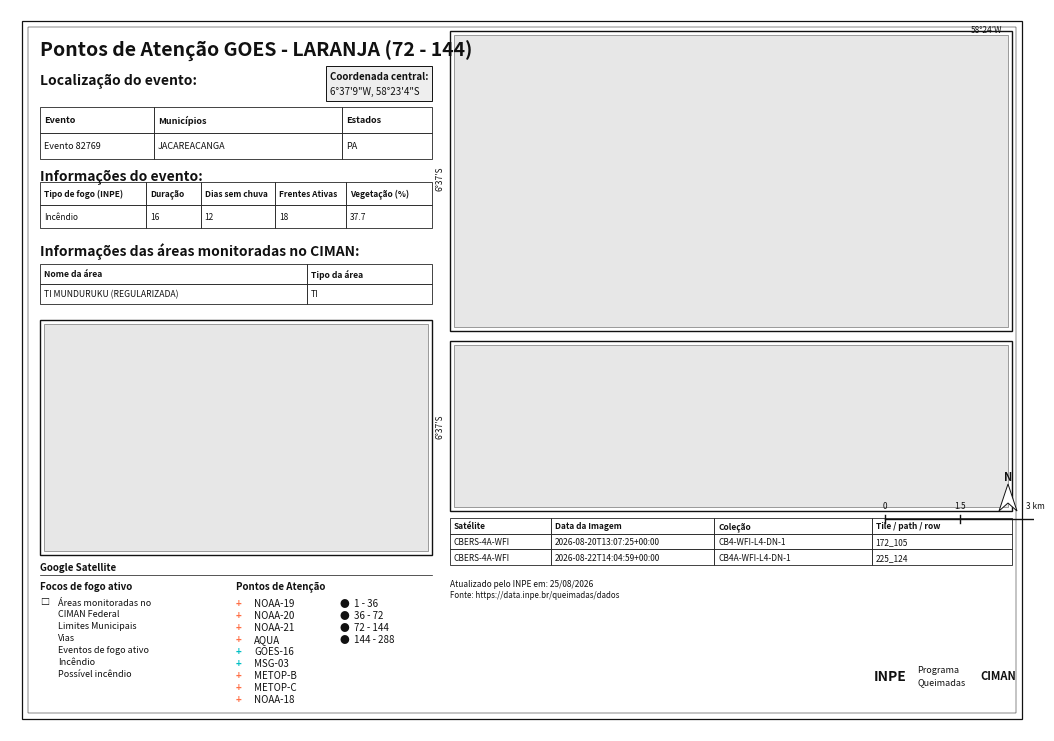

This figure's Python source:
import matplotlib.pyplot as plt
from matplotlib.patches import Rectangle, Polygon

# ============================================================
# LAYOUT - PONTOS DE ATENÇÃO GOES
# ============================================================

DPI = 100
WIDTH_PX, HEIGHT_PX = 1024, 722

fig = plt.figure(figsize=(WIDTH_PX / DPI, HEIGHT_PX / DPI), dpi=DPI)
ax = fig.add_axes([0, 0, 1, 1])
ax.set_xlim(0, WIDTH_PX)
ax.set_ylim(0, HEIGHT_PX)
ax.axis("off")

# ------------------------------------------------------------
# Estilo
# ------------------------------------------------------------
BLACK = "#111111"
LIGHT = "#EEEEEE"
MAP_BG = "#E7E7E7"
GRID = "#777777"

def rect(x, y, w, h, lw=1, face="white", edge=BLACK):
    """Retângulo usando coordenadas em pixels."""
    ax.add_patch(
        Rectangle(
            (x, y), w, h,
            facecolor=face,
            edgecolor=edge,
            linewidth=lw
        )
    )

def txt(x, y, s, size=8, bold=False, ha="left", va="center",
        color=BLACK, rotation=0):
    ax.text(
        x, y, s,
        fontsize=size,
        fontweight="bold" if bold else "normal",
        ha=ha,
        va=va,
        color=color,
        rotation=rotation
    )

def section_title(x, y, s):
    txt(x, y, s, size=10, bold=True)

def table(x, y, w, h, headers, rows, widths=None, fs=7):
    """Tabela simples. x/y = canto inferior esquerdo."""
    ncol = len(headers)
    nrow = len(rows) + 1

    if widths is None:
        widths = [1 / ncol] * ncol

    scale = sum(widths)
    widths = [v / scale for v in widths]

    col_x = [x]
    for p in widths:
        col_x.append(col_x[-1] + w * p)

    row_h = h / nrow

    for r in range(nrow):
        yy = y + h - (r + 1) * row_h

        for c in range(ncol):
            xx = col_x[c]
            ww = col_x[c + 1] - xx

            rect(xx, yy, ww, row_h, lw=.55, face="white")

            if r == 0:
                value = headers[c]
                bold = True
            else:
                value = rows[r - 1][c]
                bold = False

            txt(xx + 4, yy + row_h / 2, str(value),
                size=fs, bold=bold)

def map_frame(x, y, w, h):
    """Moldura vazia para inserir posteriormente o mapa."""
    rect(x, y, w, h, lw=1.0, face="white")
    rect(x + 4, y + 4, w - 8, h - 8,
         lw=.5, face=MAP_BG, edge=GRID)

def legend_symbol(x, y, symbol, label, color=BLACK, fs=7):
    txt(x, y, symbol, size=fs, bold=True, color=color)
    txt(x + 18, y, label, size=fs)

# ------------------------------------------------------------
# Moldura externa
# ------------------------------------------------------------
rect(12, 12, 1000, 698, lw=.9)
rect(18, 18, 988, 686, lw=.35)

# ------------------------------------------------------------
# Título
# ------------------------------------------------------------
txt(
    30, 681,
    "Pontos de Atenção GOES - LARANJA (72 - 144)",
    size=14, bold=True
)

# ============================================================
# COLUNA ESQUERDA
# ============================================================
LX = 30
LW = 392

# Localização
section_title(LX, 651, "Localização do evento:")

rect(316, 630, 106, 35, lw=.7, face=LIGHT)
txt(320, 655, "Coordenada central:", size=7, bold=True)
txt(320, 640, '6°37\'9"W, 58°23\'4"S', size=7)

table(
    LX, 572, LW, 52,
    ["Evento", "Municípios", "Estados"],
    [["Evento 82769", "JACAREACANGA", "PA"]],
    widths=[.29, .48, .23],
    fs=6.5
)

# Informações do evento
section_title(LX, 555, "Informações do evento:")

table(
    LX, 503, LW, 46,
    ["Tipo de fogo (INPE)", "Duração", "Dias sem chuva",
     "Frentes Ativas", "Vegetação (%)"],
    [["Incêndio", "16", "12", "18", "37.7"]],
    widths=[.27, .14, .19, .18, .22],
    fs=6.0
)

# Áreas monitoradas
section_title(LX, 480, "Informações das áreas monitoradas no CIMAN:")

table(
    LX, 427, LW, 40,
    ["Nome da área", "Tipo da área"],
    [["TI MUNDURUKU (REGULARIZADA)", "TI"]],
    widths=[.68, .32],
    fs=6.2
)

# Mapa principal esquerdo
map_frame(LX, 176, LW, 235)

txt(LX, 164, "Google Satellite", size=7, bold=True)

# Linha divisória da legenda
ax.plot([LX, LX + LW], [156, 156], color=BLACK, lw=.5)

# Legenda esquerda
txt(30, 145, "Focos de fogo ativo", size=7, bold=True)
txt(226, 145, "Pontos de Atenção", size=7, bold=True)

# Camadas
legend_layers = [
    ("□", "Áreas monitoradas no", BLACK),
    ("", "CIMAN Federal", BLACK),
    ("", "Limites Municipais", BLACK),
    ("", "Vias", BLACK),
    ("", "Eventos de fogo ativo", BLACK),
    ("", "Incêndio", "#ff3300"),
    ("", "Possível incêndio", "#ff9900"),
]

yy = 129
for symbol, label, color in legend_layers:
    legend_symbol(30, yy, symbol, label, color=color, fs=6.5)
    yy -= 12

# Focos
focos = [
    "NOAA-19", "NOAA-20", "NOAA-21", "AQUA",
    "GOES-16", "MSG-03", "METOP-B", "METOP-C", "NOAA-18"
]

yy = 128
for i, item in enumerate(focos):
    color = "#00bfc4" if item in ("GOES-16", "MSG-03") else "#ff6f45"
    legend_symbol(226, yy, "+", item, color=color, fs=7)
    yy -= 12

# Pontos de atenção
txt(330, 128, "●  1 - 36", size=7)
txt(330, 116, "●  36 - 72", size=7)
txt(330, 104, "●  72 - 144", size=7)
txt(330, 92,  "●  144 - 288", size=7)

# ============================================================
# COLUNA DIREITA
# ============================================================
RX = 440
RW = 562

# Mapa superior
map_frame(RX, 400, RW, 300)

# Coordenadas
txt(430, 553, "6°37′S", size=6, rotation=90, ha="center")
txt(992, 701, "58°24′W", size=6, ha="right")

# Mapa inferior
map_frame(RX, 220, RW, 170)
txt(430, 305, "6°37′S", size=6, rotation=90, ha="center")

# Escala gráfica
sx, sy = 875, 212
txt(sx, sy + 13, "0", size=6, ha="center")
txt(sx + 75, sy + 13, "1.5", size=6, ha="center")
txt(sx + 150, sy + 13, "3 km", size=6, ha="center")

ax.plot([sx, sx + 150], [sy, sy], color=BLACK, lw=1)
for xx in (sx, sx + 75, sx + 150):
    ax.plot([xx, xx], [sy - 4, sy + 4], color=BLACK, lw=1)

# Norte
nx, ny = 998, 220
txt(nx, ny + 34, "N", size=8, bold=True, ha="center")
ax.add_patch(
    Polygon(
        [(nx, ny + 27), (nx - 9, ny), (nx, ny + 8), (nx + 9, ny)],
        closed=True,
        facecolor="white",
        edgecolor=BLACK,
        linewidth=.7
    )
)

# ------------------------------------------------------------
# Tabela de imagens
# ------------------------------------------------------------
table(
    RX, 166, RW, 47,
    ["Satélite", "Data da Imagem", "Coleção", "Tile / path / row"],
    [
        ["CBERS-4A-WFI", "2026-08-20T13:07:25+00:00",
         "CB4-WFI-L4-DN-1", "172_105"],
        ["CBERS-4A-WFI", "2026-08-22T14:04:59+00:00",
         "CB4A-WFI-L4-DN-1", "225_124"],
    ],
    widths=[.18, .29, .28, .25],
    fs=6.0
)

# ------------------------------------------------------------
# Rodapé
# ------------------------------------------------------------
txt(RX, 147, "Atualizado pelo INPE em: 25/08/2026", size=6)
txt(RX, 136, "Fonte: https://data.inpe.br/queimadas/dados", size=5.7)

# Área reservada para logotipos
txt(864, 55, "INPE", size=10, bold=True)
txt(907, 61, "Programa", size=6.5)
txt(907, 49, "Queimadas", size=6.5)
txt(970, 55, "CIMAN", size=8, bold=True)

# ------------------------------------------------------------
# Exportação
# ------------------------------------------------------------
plt.savefig(
    "layout_pontos_atencao_goes.png",
    dpi=DPI,
    bbox_inches="tight",
    pad_inches=0,
    facecolor="white"
)

plt.show()
